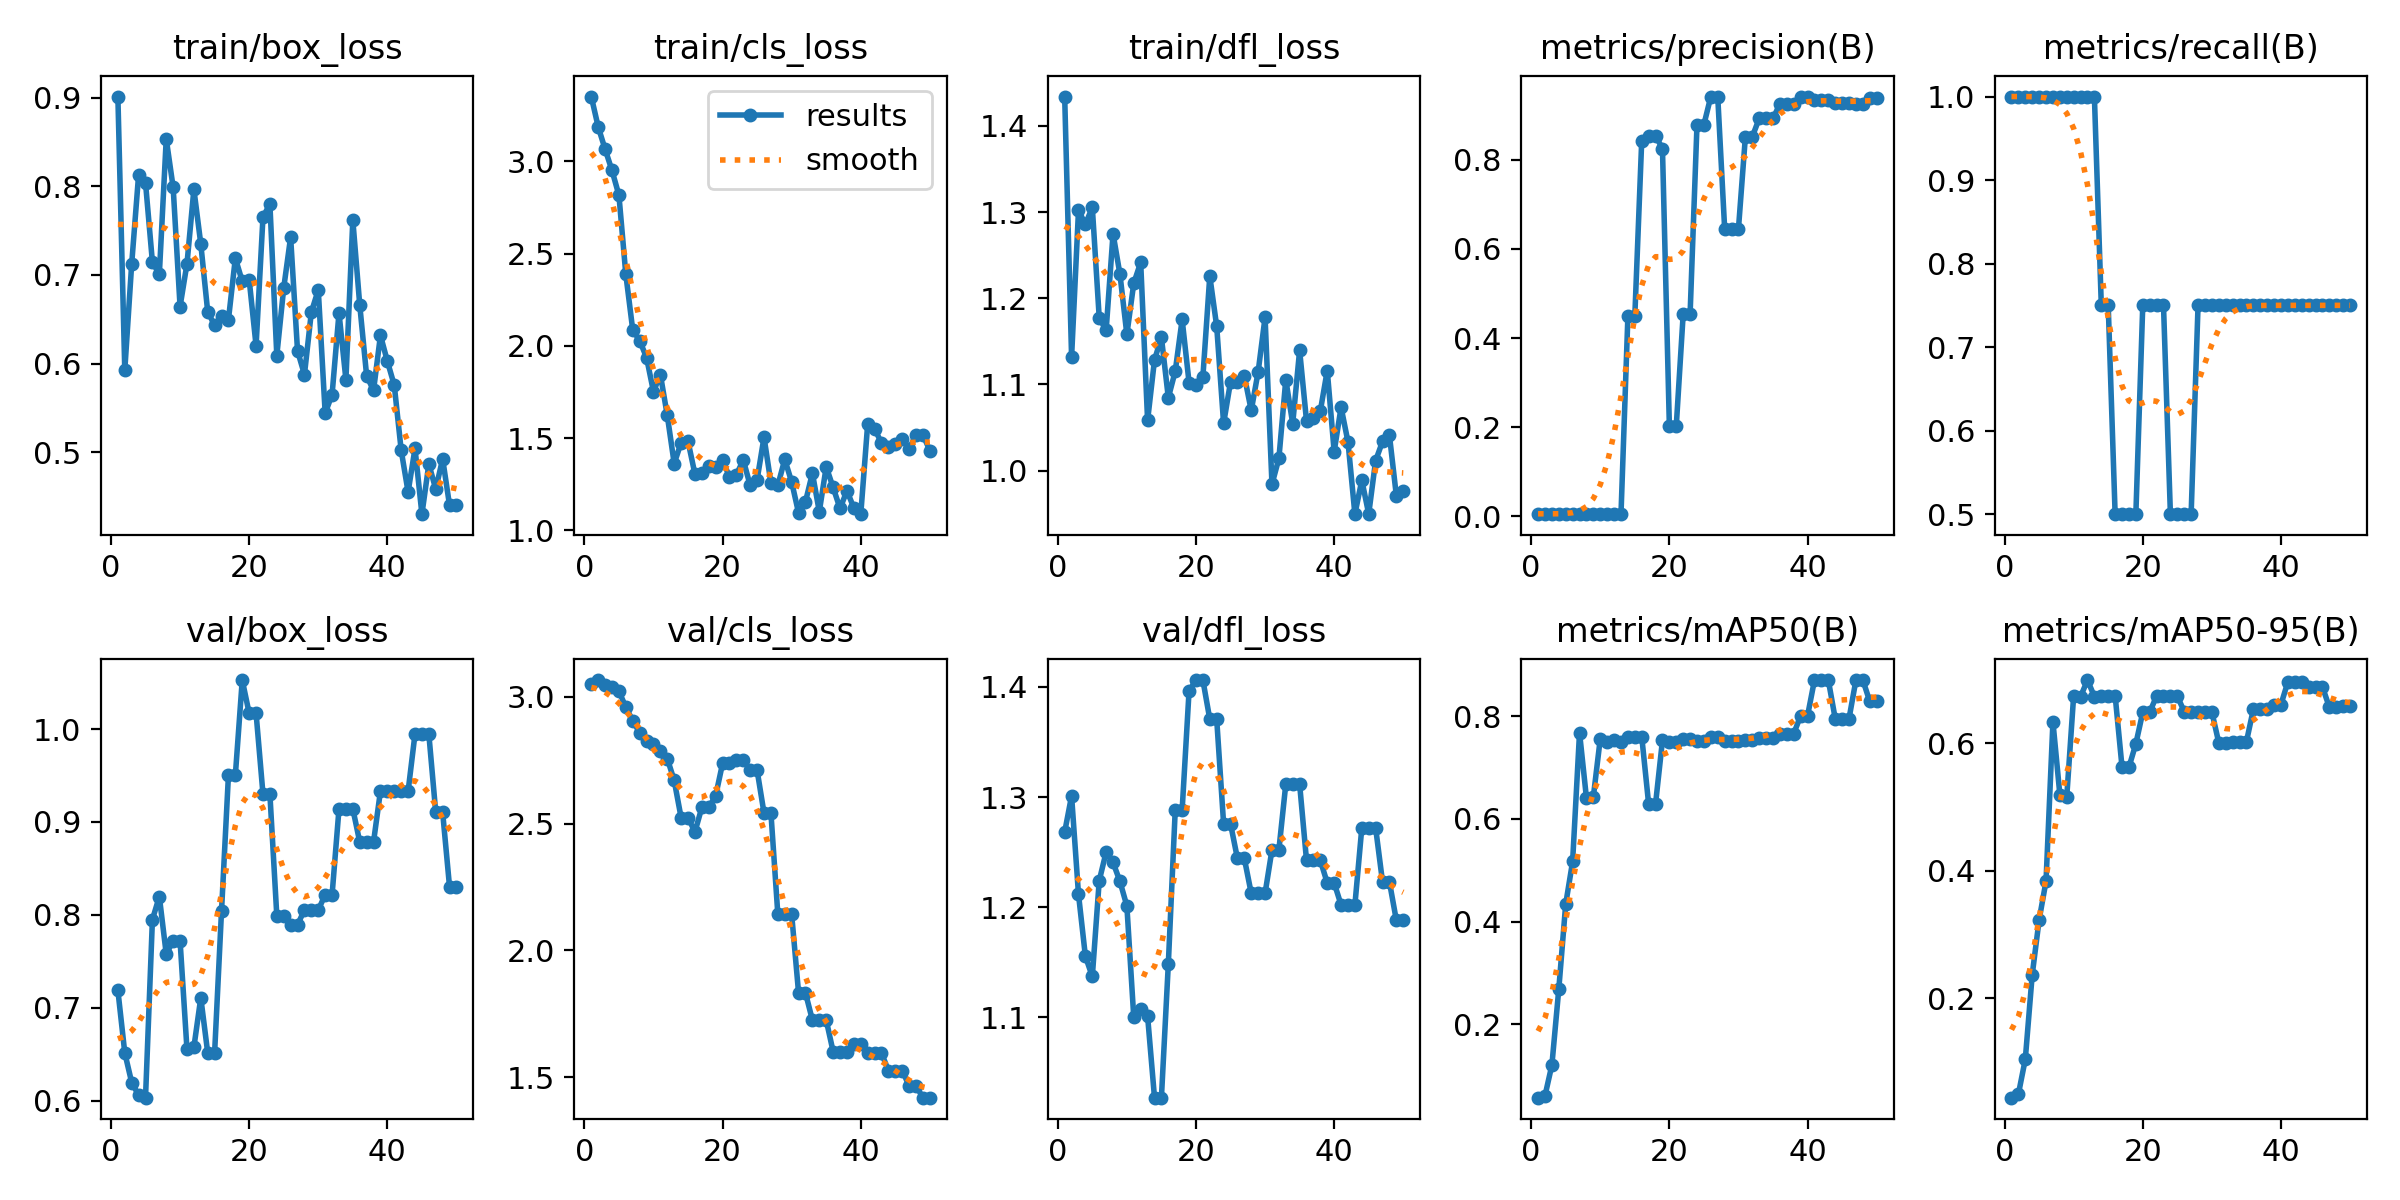

Source data for this figure (header and first rows):
epoch, time, train/box_loss, train/cls_loss, train/dfl_loss, metrics/precision(B), metrics/recall(B), metrics/mAP50(B), metrics/mAP50-95(B), val/box_loss, val/cls_loss, val/dfl_loss, lr/pg0, lr/pg1, lr/pg2
1, 18.3, 0.9012, 3.351, 1.434, 0.00535, 1, 0.05743, 0.04449, 0.7187, 3.051, 1.268, 2.858e-05, 2.858e-05, 2.858e-05
2, 20.82, 0.5925, 3.187, 1.132, 0.00537, 1, 0.06112, 0.04995, 0.6513, 3.065, 1.301, 7.00353e-05, 7.00353e-05, 7.00353e-05
3, 23.47, 0.7124, 3.066, 1.302, 0.00525, 1, 0.121, 0.1046, 0.6194, 3.047, 1.212, 0.0001098, 0.0001098, 0.0001098
4, 26.42, 0.8129, 2.95, 1.286, 0.00511, 1, 0.269, 0.2368, 0.6058, 3.039, 1.155, 0.0001479, 0.0001479, 0.0001479
5, 28.43, 0.8039, 2.817, 1.306, 0.00495, 1, 0.4342, 0.3228, 0.6031, 3.021, 1.137, 0.0001842, 0.0001842, 0.0001842
6, 29.95, 0.7142, 2.387, 1.177, 0.00443, 1, 0.5171, 0.3836, 0.7949, 2.958, 1.224, 0.0002189, 0.0002189, 0.0002189
7, 31.63, 0.7008, 2.087, 1.163, 0.00434, 1, 0.7677, 0.6331, 0.8196, 2.905, 1.25, 0.0002518, 0.0002518, 0.0002518
8, 34.06, 0.8534, 2.029, 1.275, 0.00433, 1, 0.6405, 0.5193, 0.7577, 2.858, 1.241, 0.0002831, 0.0002831, 0.0002831
9, 36.36, 0.7987, 1.937, 1.228, 0.00433, 1, 0.643, 0.5158, 0.7719, 2.825, 1.223, 0.0003127, 0.0003127, 0.0003127
10, 38.38, 0.6643, 1.752, 1.158, 0.00449, 1, 0.7559, 0.6743, 0.772, 2.815, 1.201, 0.0003406, 0.0003406, 0.0003406
11, 40.29, 0.7125, 1.845, 1.218, 0.00453, 1, 0.7496, 0.6726, 0.6551, 2.786, 1.1, 0.0003667, 0.0003667, 0.0003667
12, 42.65, 0.7966, 1.623, 1.242, 0.00446, 1, 0.7529, 0.6986, 0.6574, 2.756, 1.107, 0.0003912, 0.0003912, 0.0003912
13, 44.86, 0.7349, 1.363, 1.058, 0.00444, 1, 0.7492, 0.6726, 0.7107, 2.67, 1.101, 0.000414, 0.000414, 0.000414
14, 47.61, 0.6584, 1.475, 1.129, 0.4493, 0.75, 0.7601, 0.6742, 0.6514, 2.523, 1.027, 0.0004351, 0.0004351, 0.0004351
15, 50.09, 0.6432, 1.483, 1.155, 0.4493, 0.75, 0.7601, 0.6742, 0.6514, 2.523, 1.027, 0.0004545, 0.0004545, 0.0004545
16, 51.47, 0.6535, 1.306, 1.085, 0.8435, 0.5, 0.7601, 0.6744, 0.8041, 2.467, 1.148, 0.0004722, 0.0004722, 0.0004722
17, 53.25, 0.6494, 1.312, 1.115, 0.8542, 0.5, 0.6291, 0.5621, 0.9502, 2.564, 1.288, 0.0004881, 0.0004881, 0.0004881
18, 54.95, 0.7189, 1.348, 1.175, 0.8542, 0.5, 0.6291, 0.5621, 0.9502, 2.564, 1.288, 0.0005024, 0.0005024, 0.0005024
19, 56.32, 0.6927, 1.347, 1.102, 0.8255, 0.5, 0.7525, 0.5988, 1.053, 2.609, 1.396, 0.000515, 0.000515, 0.000515
20, 58.17, 0.6948, 1.385, 1.1, 0.2027, 0.75, 0.75, 0.6482, 1.017, 2.737, 1.406, 0.0005259, 0.0005259, 0.0005259
21, 59.92, 0.62, 1.288, 1.109, 0.2027, 0.75, 0.75, 0.6482, 1.017, 2.737, 1.406, 0.0005351, 0.0005351, 0.0005351
22, 62.85, 0.7654, 1.302, 1.226, 0.4535, 0.75, 0.7559, 0.6736, 0.9299, 2.751, 1.371, 0.0005426, 0.0005426, 0.0005426
23, 64.39, 0.7799, 1.381, 1.167, 0.4535, 0.75, 0.7559, 0.6736, 0.9299, 2.751, 1.371, 0.0005484, 0.0005484, 0.0005484
24, 66.33, 0.609, 1.244, 1.055, 0.8795, 0.5, 0.7512, 0.6734, 0.7989, 2.709, 1.276, 0.0005525, 0.0005525, 0.0005525
25, 68.64, 0.6852, 1.276, 1.103, 0.8795, 0.5, 0.7512, 0.6734, 0.7989, 2.709, 1.276, 0.000555, 0.000555, 0.000555
26, 71.84, 0.7426, 1.505, 1.102, 0.9423, 0.5, 0.7601, 0.6492, 0.7893, 2.541, 1.244, 0.0005557, 0.0005557, 0.0005557
27, 74.63, 0.6142, 1.257, 1.11, 0.9423, 0.5, 0.7601, 0.6492, 0.7893, 2.541, 1.244, 0.0005547, 0.0005547, 0.0005547
28, 76.18, 0.5876, 1.244, 1.07, 0.6456, 0.75, 0.7516, 0.6486, 0.8052, 2.142, 1.212, 0.000552, 0.000552, 0.000552
29, 77.64, 0.658, 1.385, 1.115, 0.6456, 0.75, 0.7516, 0.6486, 0.8052, 2.142, 1.212, 0.0005476, 0.0005476, 0.0005476
30, 79.14, 0.6831, 1.263, 1.178, 0.6456, 0.75, 0.7516, 0.6486, 0.8052, 2.142, 1.212, 0.0005415, 0.0005415, 0.0005415
31, 80.55, 0.5439, 1.095, 0.9842, 0.8518, 0.75, 0.7533, 0.6004, 0.8216, 1.833, 1.252, 0.0005338, 0.0005338, 0.0005338
32, 82.39, 0.565, 1.156, 1.014, 0.8518, 0.75, 0.7533, 0.6004, 0.8216, 1.833, 1.252, 0.0005243, 0.0005243, 0.0005243
33, 85.43, 0.657, 1.31, 1.106, 0.8931, 0.75, 0.7578, 0.6018, 0.9141, 1.726, 1.312, 0.0005131, 0.0005131, 0.0005131
34, 87.94, 0.5818, 1.102, 1.055, 0.8931, 0.75, 0.7578, 0.6018, 0.9141, 1.726, 1.312, 0.0004953, 0.0004953, 0.0004953
35, 91.1, 0.7619, 1.345, 1.14, 0.8931, 0.75, 0.7578, 0.6018, 0.9141, 1.726, 1.312, 0.000467, 0.000467, 0.000467
36, 94.11, 0.6663, 1.233, 1.058, 0.9259, 0.75, 0.7658, 0.6528, 0.8785, 1.602, 1.242, 0.0004387, 0.0004387, 0.0004387
37, 95.58, 0.5861, 1.119, 1.061, 0.9259, 0.75, 0.7658, 0.6528, 0.8785, 1.602, 1.242, 0.0004104, 0.0004104, 0.0004104
38, 97.68, 0.5697, 1.215, 1.069, 0.9259, 0.75, 0.7658, 0.6528, 0.8785, 1.602, 1.242, 0.0003821, 0.0003821, 0.0003821
39, 100, 0.6318, 1.122, 1.116, 0.9412, 0.75, 0.8006, 0.6603, 0.9333, 1.633, 1.222, 0.0003538, 0.0003538, 0.0003538
40, 101.9, 0.6026, 1.088, 1.022, 0.9412, 0.75, 0.8006, 0.6603, 0.9333, 1.633, 1.222, 0.0003255, 0.0003255, 0.0003255
41, 113.4, 0.5754, 1.576, 1.074, 0.9355, 0.75, 0.87, 0.6957, 0.933, 1.595, 1.202, 0.0002972, 0.0002972, 0.0002972
42, 116.1, 0.5021, 1.551, 1.033, 0.9355, 0.75, 0.87, 0.6957, 0.933, 1.595, 1.202, 0.0002689, 0.0002689, 0.0002689
43, 119.2, 0.4551, 1.474, 0.9495, 0.9355, 0.75, 0.87, 0.6957, 0.933, 1.595, 1.202, 0.0002406, 0.0002406, 0.0002406
44, 121.1, 0.5042, 1.452, 0.9889, 0.9285, 0.75, 0.795, 0.688, 0.9947, 1.527, 1.272, 0.0002123, 0.0002123, 0.0002123
45, 123.1, 0.43, 1.467, 0.9497, 0.9285, 0.75, 0.795, 0.688, 0.9947, 1.527, 1.272, 0.0001841, 0.0001841, 0.0001841
46, 124.8, 0.4865, 1.497, 1.012, 0.9285, 0.75, 0.795, 0.688, 0.9947, 1.527, 1.272, 0.0001558, 0.0001558, 0.0001558
47, 126.2, 0.4583, 1.443, 1.034, 0.9265, 0.75, 0.87, 0.6561, 0.9103, 1.467, 1.223, 0.0001275, 0.0001275, 0.0001275
48, 127.9, 0.4925, 1.518, 1.041, 0.9265, 0.75, 0.87, 0.6561, 0.9103, 1.467, 1.223, 9.91726e-05, 9.91726e-05, 9.91726e-05
49, 129.8, 0.4399, 1.518, 0.9708, 0.9392, 0.75, 0.8283, 0.6583, 0.8299, 1.42, 1.188, 7.08784e-05, 7.08784e-05, 7.08784e-05
50, 131.9, 0.4409, 1.433, 0.9769, 0.9392, 0.75, 0.8283, 0.6583, 0.8299, 1.42, 1.188, 4.25842e-05, 4.25842e-05, 4.25842e-05
